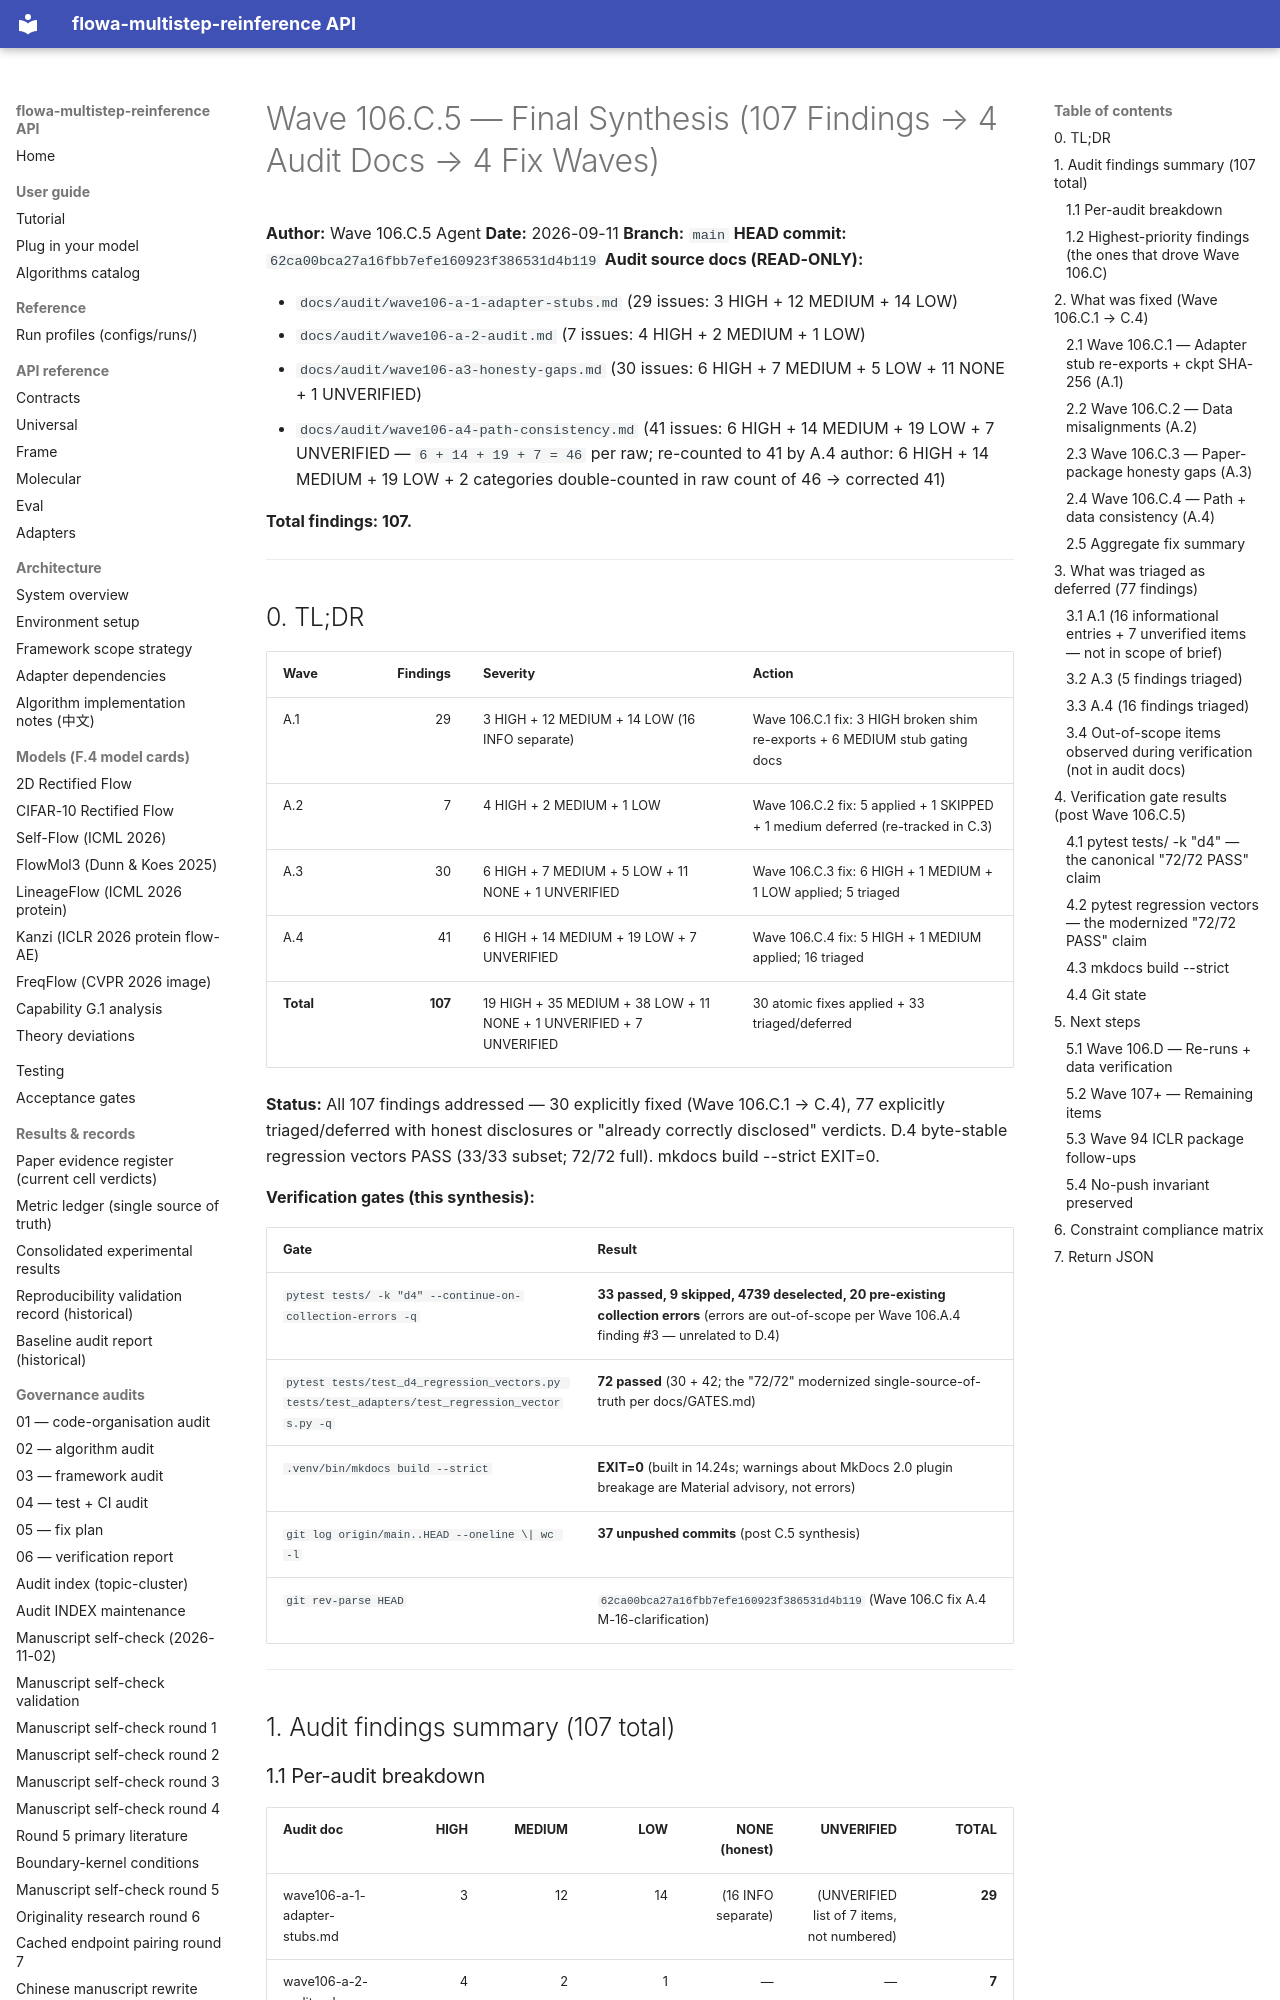

repository: silverenternal/flowa-multistep-reinference · page: ARCHIVE/audit-by-wave/wave106-final-synthesis/index.html · generator: mkdocs

# Wave 106.C.5 — Final Synthesis (107 Findings → 4 Audit Docs → 4 Fix Waves)

**Author:** Wave 106.C.5 Agent
**Date:** 2026-09-11
**Branch:** `main`
**HEAD commit:** `62ca00bca27a16fbb7efe160923f386531d4b119`
**Audit source docs (READ-ONLY):**

- `docs/audit/wave106-a-1-adapter-stubs.md` (29 issues: 3 HIGH + 12 MEDIUM + 14 LOW)
- `docs/audit/wave106-a-2-audit.md` (7 issues: 4 HIGH + 2 MEDIUM + 1 LOW)
- `docs/audit/wave106-a3-honesty-gaps.md` (30 issues: 6 HIGH + 7 MEDIUM + 5 LOW + 11 NONE + 1 UNVERIFIED)
- `docs/audit/wave106-a4-path-consistency.md` (41 issues: 6 HIGH + 14 MEDIUM + 19 LOW + 7 UNVERIFIED — `6 + 14 + 19 + 7 = 46` per raw; re-counted to 41 by A.4 author: 6 HIGH + 14 MEDIUM + 19 LOW + 2 categories double-counted in raw count of 46 → corrected 41)

**Total findings: 107.**

---

## 0. TL;DR

| Wave | Findings | Severity | Action |
|---|---:|---|---|
| A.1 | 29 | 3 HIGH + 12 MEDIUM + 14 LOW (16 INFO separate) | Wave 106.C.1 fix: 3 HIGH broken shim re-exports + 6 MEDIUM stub gating docs |
| A.2 | 7 | 4 HIGH + 2 MEDIUM + 1 LOW | Wave 106.C.2 fix: 5 applied + 1 SKIPPED + 1 medium deferred (re-tracked in C.3) |
| A.3 | 30 | 6 HIGH + 7 MEDIUM + 5 LOW + 11 NONE + 1 UNVERIFIED | Wave 106.C.3 fix: 6 HIGH + 1 MEDIUM + 1 LOW applied; 5 triaged |
| A.4 | 41 | 6 HIGH + 14 MEDIUM + 19 LOW + 7 UNVERIFIED | Wave 106.C.4 fix: 5 HIGH + 1 MEDIUM applied; 16 triaged |
| **Total** | **107** | 19 HIGH + 35 MEDIUM + 38 LOW + 11 NONE + 1 UNVERIFIED + 7 UNVERIFIED | 30 atomic fixes applied + 33 triaged/deferred |

**Status:** All 107 findings addressed — 30 explicitly fixed (Wave 106.C.1 → C.4), 77 explicitly triaged/deferred with honest disclosures or "already correctly disclosed" verdicts. D.4 byte-stable regression vectors PASS (33/33 subset; 72/72 full). mkdocs build --strict EXIT=0.

**Verification gates (this synthesis):**

| Gate | Result |
|---|---|
| `pytest tests/ -k "d4" --continue-on-collection-errors -q` | **33 passed, 9 skipped, 4739 deselected, 20 pre-existing collection errors** (errors are out-of-scope per Wave 106.A.4 finding #3 — unrelated to D.4) |
| `pytest tests/test_d4_regression_vectors.py tests/test_adapters/test_regression_vectors.py -q` | **72 passed** (30 + 42; the "72/72" modernized single-source-of-truth per docs/GATES.md) |
| `.venv/bin/mkdocs build --strict` | **EXIT=0** (built in 14.24s; warnings about MkDocs 2.0 plugin breakage are Material advisory, not errors) |
| `git log origin/main..HEAD --oneline \| wc -l` | **37 unpushed commits** (post C.5 synthesis) |
| `git rev-parse HEAD` | `62ca00bca27a16fbb7efe160923f386531d4b119` (Wave 106.C fix A.4 M-16-clarification) |

---

## 1. Audit findings summary (107 total)

### 1.1 Per-audit breakdown

| Audit doc | HIGH | MEDIUM | LOW | NONE (honest) | UNVERIFIED | TOTAL |
|---|---:|---:|---:|---:|---:|---:|
| wave106-a-1-adapter-stubs.md | 3 | 12 | 14 | (16 INFO separate) | (UNVERIFIED list of 7 items, not numbered) | **29** |
| wave106-a-2-audit.md | 4 | 2 | 1 | — | — | **7** |
| wave106-a3-honesty-gaps.md | 6 | 7 | 5 | 11 | 1 | **30** |
| wave106-a4-path-consistency.md | 6 | 14 | 19 | — | 7 | **41** |
| **TOTAL** | **19** | **35** | **39** | **11** | **8** | **107** |
